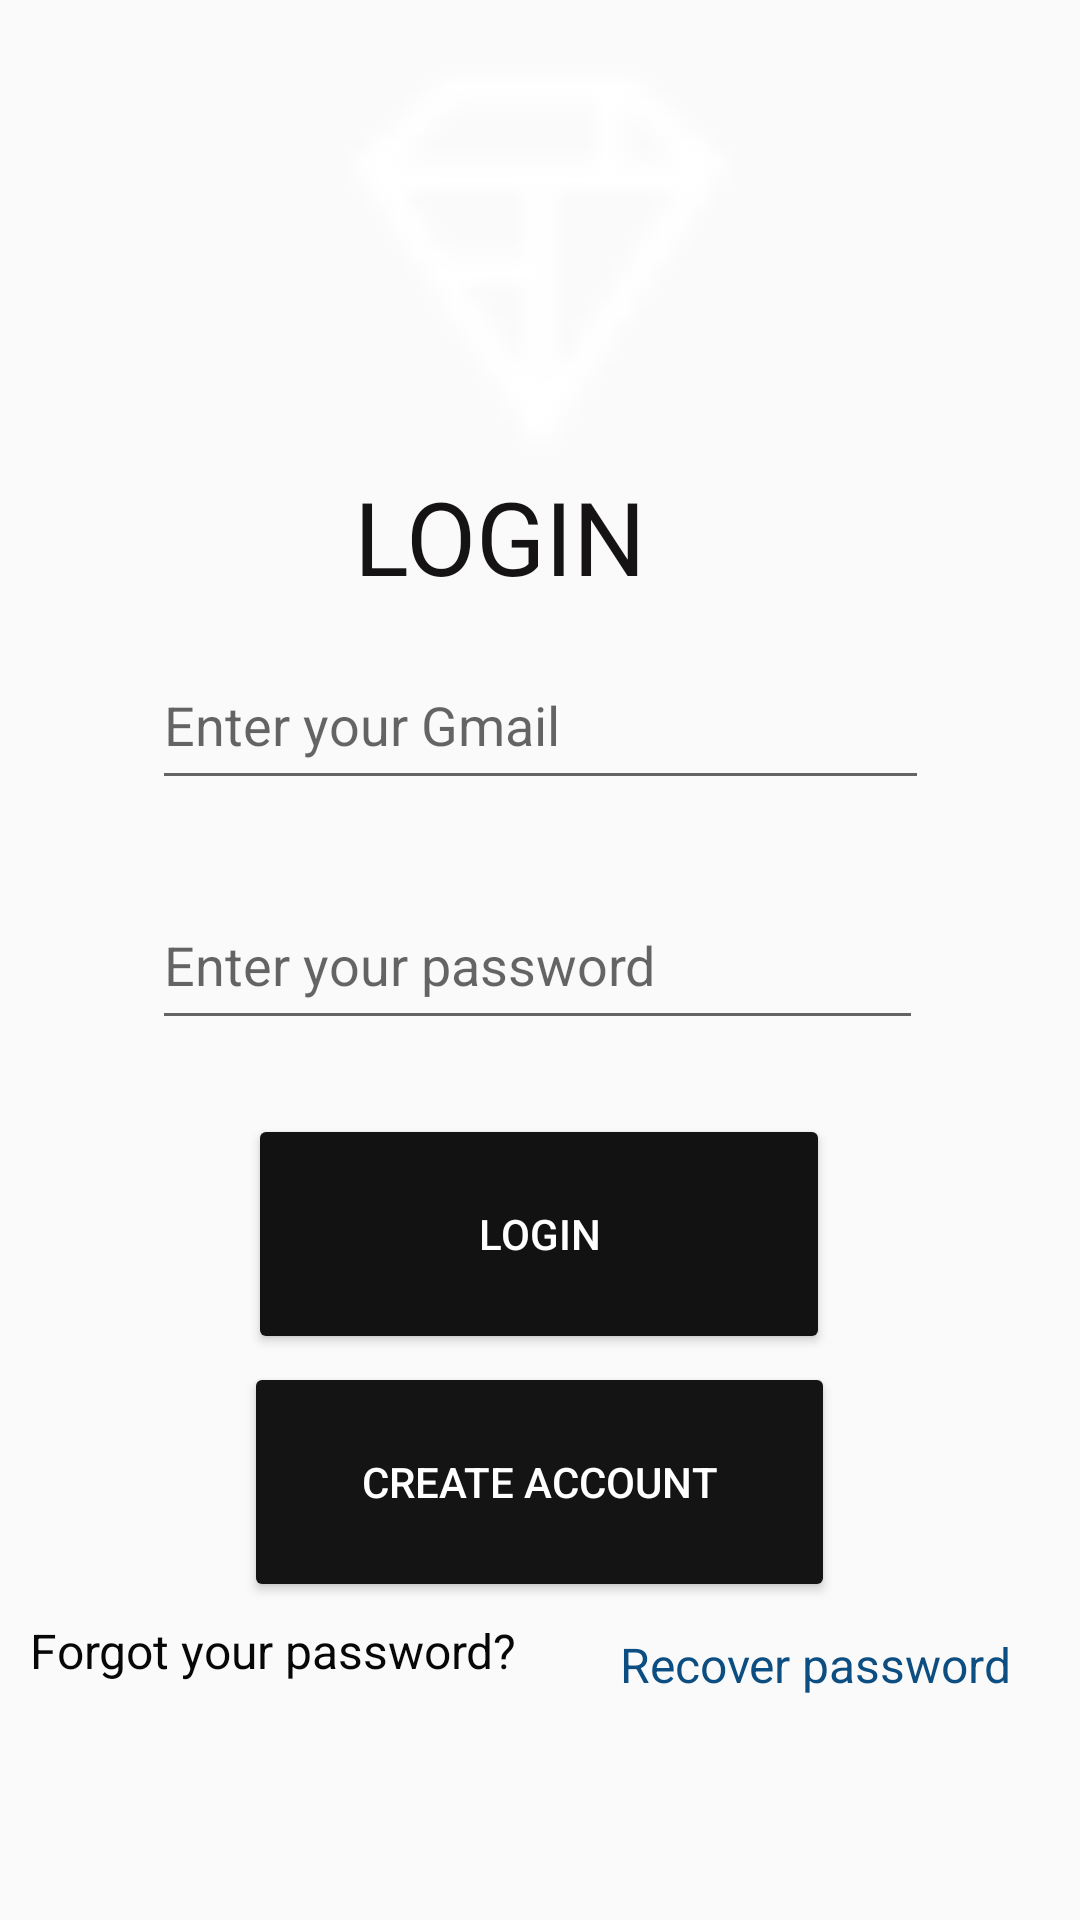

Reconstruct the res/layout file that produces this screen, plus the resources it refers to.
<!-- AndroidManifest.xml: application theme Theme.OPSC_1 -->
<!-- res/layout/login.xml -->
<?xml version="1.0" encoding="utf-8"?>
    <androidx.constraintlayout.widget.ConstraintLayout
    android:layout_height="match_parent"
    android:layout_width="match_parent"
    xmlns:tools="http://schemas.android.com/tools"
    xmlns:app="http://schemas.android.com/apk/res-auto"
    xmlns:android="http://schemas.android.com/apk/res/android">

    <ImageView android:layout_height="150dp" android:layout_width="match_parent" app:layout_constraintVertical_bias="0.027" app:layout_constraintTop_toTopOf="parent" app:layout_constraintStart_toEndOf="parent" app:layout_constraintEnd_toStartOf="parent" app:layout_constraintBottom_toBottomOf="parent" app:srcCompat="@drawable/_4dp" android:id="@+id/imageView"/>

    <TextView android:layout_height="66dp" android:layout_width="182dp" app:layout_constraintVertical_bias="0.272" app:layout_constraintTop_toTopOf="parent" app:layout_constraintBottom_toBottomOf="parent" android:id="@+id/textView" app:layout_constraintStart_toStartOf="parent" app:layout_constraintHorizontal_bias="0.663" app:layout_constraintEnd_toEndOf="parent" android:textSize="34sp" android:textColorHint="#131313" android:textColor="#151313" android:text="LOGIN"/>

    <EditText
        android:id="@+id/Username_input_Login"
        android:layout_width="259dp"
        android:layout_height="53dp"
        android:ems="10"
        android:hint="Enter your Gmail"
        android:inputType="textPersonName"
        app:layout_constraintBottom_toBottomOf="parent"
        app:layout_constraintEnd_toEndOf="parent"
        app:layout_constraintStart_toStartOf="parent"
        app:layout_constraintTop_toTopOf="parent"
        app:layout_constraintVertical_bias="0.364" />

    <EditText android:layout_height="53dp" android:layout_width="257dp" app:layout_constraintTop_toTopOf="parent" app:layout_constraintBottom_toBottomOf="parent" android:id="@+id/Password_input_Login" app:layout_constraintStart_toStartOf="parent" app:layout_constraintHorizontal_bias="0.493" app:layout_constraintEnd_toEndOf="parent" android:hint="Enter your password"  android:ems="10"  android:inputType = "textPassword"/>

    <Button
        android:id="@+id/loginbtn"
        android:layout_width="194dp"
        android:layout_height="80dp"
        android:backgroundTint="#131212"
        android:text="@string/login"
        android:textColor="#FFFFFF"
        app:layout_constraintBottom_toBottomOf="parent"
        app:layout_constraintEnd_toEndOf="parent"
        app:layout_constraintHorizontal_bias="0.497"
        app:layout_constraintStart_toStartOf="parent"
        app:layout_constraintTop_toTopOf="parent"
        app:layout_constraintVertical_bias="0.663" />

    <Button
        android:id="@+id/reg"
        android:layout_width="197dp"
        android:layout_height="80dp"
        android:backgroundTint="#151414"
        android:text="@string/create_account"
        android:textColor="#FFFFFF"
        app:layout_constraintBottom_toBottomOf="parent"
        app:layout_constraintEnd_toEndOf="parent"
        app:layout_constraintHorizontal_bias="0.498"
        app:layout_constraintStart_toStartOf="parent"
        app:layout_constraintTop_toTopOf="parent"
        app:layout_constraintVertical_bias="0.811" />

    <TextView
        android:id="@+id/textView2"
        android:layout_width="237dp"
        android:layout_height="40dp"
        android:text="Forgot your password? "
        android:textColor="#070707"
        android:textSize="16sp"
        app:layout_constraintBottom_toBottomOf="parent"
        app:layout_constraintEnd_toEndOf="parent"
        app:layout_constraintHorizontal_bias="0.082"
        app:layout_constraintStart_toStartOf="parent"
        app:layout_constraintTop_toTopOf="parent"
        app:layout_constraintVertical_bias="0.899" />

    <TextView
        android:id="@+id/RecoverPassID"
        android:layout_width="wrap_content"
        android:layout_height="wrap_content"
        android:text="Recover password"
        android:textColor="#0C4E81"
        android:textSize="16sp"
        app:layout_constraintBottom_toBottomOf="parent"
        app:layout_constraintEnd_toEndOf="parent"
        app:layout_constraintHorizontal_bias="0.9"
        app:layout_constraintStart_toStartOf="parent"
        app:layout_constraintTop_toTopOf="parent"
        app:layout_constraintVertical_bias="0.88" />

    <ImageView android:layout_height="wrap_content" android:layout_width="wrap_content" app:layout_constraintVertical_bias="0.499" app:layout_constraintTop_toTopOf="parent" app:layout_constraintBottom_toBottomOf="parent" android:id="@+id/imageView2" app:layout_constraintStart_toStartOf="parent" app:layout_constraintHorizontal_bias="0.798" app:layout_constraintEnd_toEndOf="parent" app:srcCompat="@drawable/ic_baseline_remove_red_eye_24"/>

</androidx.constraintlayout.widget.ConstraintLayout>
<!-- resources referenced by this layout -->
<resources>
  <!-- drawable _4dp: png bitmap (drawable, 414 bytes) -->
  <string name="create_account">CREATE ACCOUNT</string>
  <string name="login">Login</string>
  <style name="Theme.OPSC_1" parent="Theme.AppCompat.Light.NoActionBar">
          
          <item name="colorPrimary">@color/purple_500</item>
          <item name="colorPrimaryVariant">@color/purple_700</item>
          <item name="colorOnPrimary">@color/white</item>
          
          <item name="colorSecondary">@color/teal_200</item>
          <item name="colorSecondaryVariant">@color/teal_700</item>
          <item name="colorOnSecondary">@color/black</item>
          
          <item name="android:statusBarColor" tools:targetApi="l">?attr/colorPrimaryVariant</item>
          
      </style>
  <color name="purple_500">#1f1f1f</color>
  <color name="purple_700">#808080</color>
  <color name="white">#FFFFFFFF</color>
  <color name="teal_200">#FF03DAC5</color>
  <color name="teal_700">#FF018786</color>
  <color name="black">#FF000000</color>
</resources>
